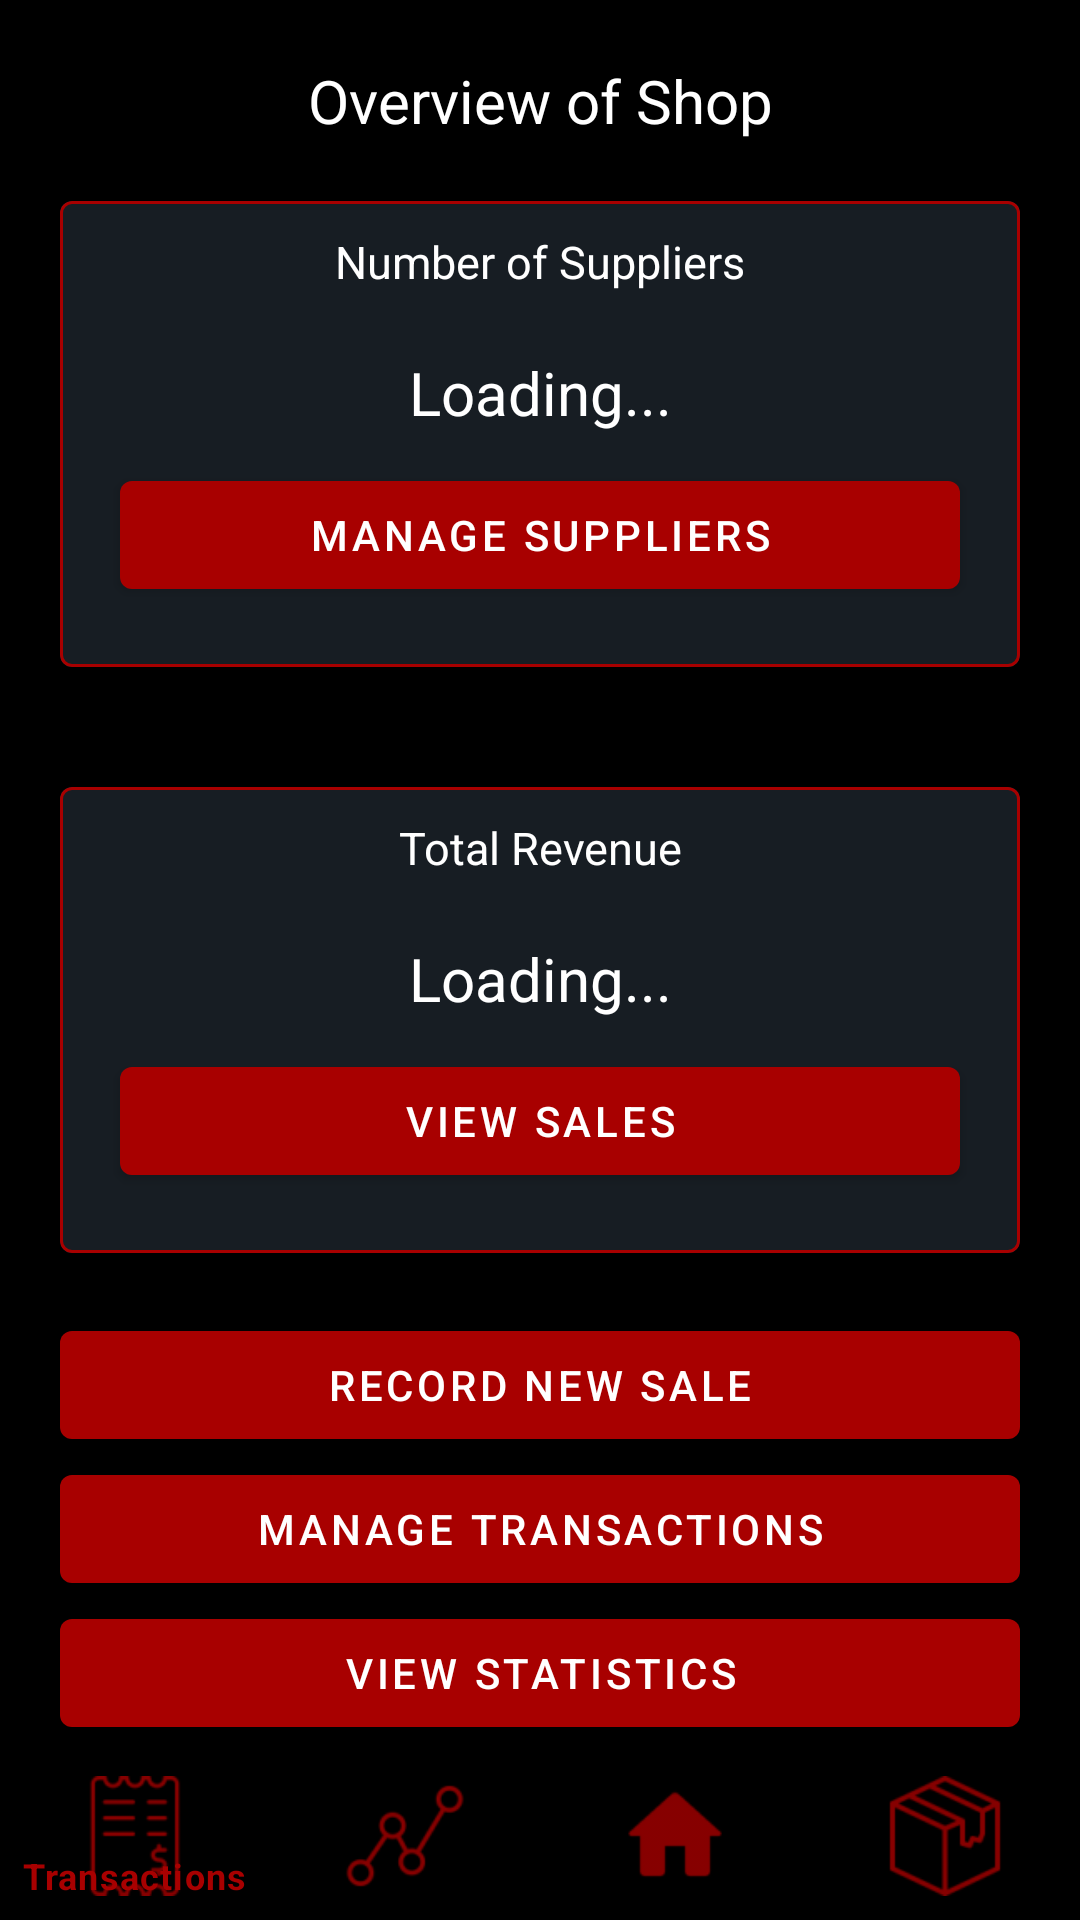

Write the Android layout XML for this screen, with the resource values it uses.
<!-- AndroidManifest.xml: application theme AppTheme -->
<!-- res/layout/maindashboard_activity.xml -->
<?xml version="1.0" encoding="utf-8"?>
<LinearLayout xmlns:android="http://schemas.android.com/apk/res/android"
    xmlns:app="http://schemas.android.com/apk/res-auto"
    android:layout_width="match_parent"
    android:layout_height="match_parent"
    android:background="@color/colorPrimaryDark"
    android:orientation="vertical">

    <com.google.android.material.textview.MaterialTextView
        android:layout_width="match_parent"
        android:layout_height="wrap_content"
        android:layout_marginTop="20dp"
        android:text="@string/overviewOfShop"
        android:textAlignment="center"
        android:textColor="@color/mainTextColor"
        android:textSize="20sp" />

    <com.google.android.material.card.MaterialCardView
        android:layout_width="match_parent"
        android:layout_height="wrap_content"
        android:layout_margin="20dp"
        app:strokeColor="@color/divider"
        app:strokeWidth="1dp">

        <LinearLayout
            android:layout_width="match_parent"
            android:layout_height="wrap_content"
            android:background="@color/lightBackground"
            android:orientation="vertical">

            <com.google.android.material.textview.MaterialTextView
                android:layout_width="match_parent"
                android:layout_height="wrap_content"
                android:padding="10dp"
                android:text="@string/numberOfSuppliers"
                android:textAlignment="center"
                android:textColor="@color/mainTextColor"
                android:textSize="15sp" />

            <com.google.android.material.textview.MaterialTextView
                android:id="@+id/maindashboardActivity_numSuppliers_TextView"
                android:layout_width="match_parent"
                android:layout_height="wrap_content"
                android:padding="10dp"
                android:text="@string/loading"
                android:textAlignment="center"
                android:textColor="@color/mainTextColor"
                android:textSize="20sp" />

            <com.google.android.material.button.MaterialButton
                android:layout_width="match_parent"
                android:layout_height="wrap_content"
                android:layout_marginLeft="20dp"
                android:layout_marginRight="20dp"
                android:layout_marginBottom="20dp"
                android:onClick="goToManageSuppliers"
                android:text="@string/manageSuppliers"
                android:textColor="@color/mainTextColor" />
        </LinearLayout>
    </com.google.android.material.card.MaterialCardView>

    <com.google.android.material.card.MaterialCardView
        android:layout_width="match_parent"
        android:layout_height="wrap_content"
        android:layout_margin="20dp"
        app:strokeColor="@color/divider"
        app:strokeWidth="1dp">

        <LinearLayout
            android:layout_width="match_parent"
            android:layout_height="wrap_content"
            android:background="@color/lightBackground"
            android:orientation="vertical">

            <com.google.android.material.textview.MaterialTextView
                android:layout_width="match_parent"
                android:layout_height="wrap_content"
                android:padding="10dp"
                android:text="@string/totalRevenue"
                android:textAlignment="center"
                android:textColor="@color/mainTextColor"
                android:textSize="15sp" />

            <com.google.android.material.textview.MaterialTextView
                android:id="@+id/maindashboardActivity_totalRevenue_TextView"
                android:layout_width="match_parent"
                android:layout_height="wrap_content"
                android:padding="10dp"
                android:text="@string/loading"
                android:textAlignment="center"
                android:textColor="@color/mainTextColor"
                android:textSize="20sp" />

            <com.google.android.material.button.MaterialButton
                android:layout_width="match_parent"
                android:layout_height="wrap_content"
                android:layout_marginLeft="20dp"
                android:layout_marginRight="20dp"
                android:layout_marginBottom="20dp"
                android:text="@string/viewSales"
                android:textColor="@color/mainTextColor" />
        </LinearLayout>
    </com.google.android.material.card.MaterialCardView>

    <LinearLayout
        android:layout_width="match_parent"
        android:layout_height="wrap_content"
        android:layout_marginLeft="20dp"
        android:layout_marginRight="20dp"
        android:orientation="vertical">

        <com.google.android.material.button.MaterialButton
            android:layout_width="match_parent"
            android:layout_height="wrap_content"
            android:onClick="goToRecordNewSale"
            android:text="@string/recordNewSale"
            android:textColor="@color/mainTextColor" />

        <com.google.android.material.button.MaterialButton
            android:layout_width="match_parent"
            android:layout_height="wrap_content"
            android:onClick="goToManageTransactions"
            android:text="@string/manageTransactions"
            android:textColor="@color/mainTextColor" />

        <com.google.android.material.button.MaterialButton
            android:layout_width="match_parent"
            android:layout_height="wrap_content"
            android:onClick="goToStatistics"
            android:text="@string/viewStatistics"
            android:textColor="@color/mainTextColor" />
    </LinearLayout>
    <include layout="@layout/bottom_navigation_layout" />

</LinearLayout>
<!-- res/layout/bottom_navigation_layout.xml (included above) -->
<?xml version="1.0" encoding="utf-8"?>
<LinearLayout xmlns:android="http://schemas.android.com/apk/res/android"
    xmlns:app="http://schemas.android.com/apk/res-auto"
    android:orientation="vertical"
    android:layout_width="match_parent"
    android:layout_height="match_parent"
    android:gravity="bottom">

        <com.google.android.material.bottomnavigation.BottomNavigationView
            android:id="@+id/bottom_navigation"
            app:itemIconTint="@color/divider"
            app:itemBackground="@color/colorPrimaryDark"
            android:textColor="@color/mainTextColor"
            app:itemIconSize="40dp"
            android:layout_width="match_parent"
            android:layout_height="wrap_content"
            app:menu="@menu/bottom_navigation_menu" />

</LinearLayout>
<!-- resources referenced by this layout -->
<resources>
  <color name="colorPrimaryDark">#000000</color>
  <color name="divider">#A80000</color>
  <color name="lightBackground">#171D23</color>
  <color name="mainTextColor">#FFFFFF</color>
  <string name="loading">Loading...</string>
  <string name="manageSuppliers">Manage Suppliers</string>
  <string name="manageTransactions">Manage Transactions</string>
  <string name="numberOfSuppliers">Number of Suppliers</string>
  <string name="overviewOfShop">Overview of Shop</string>
  <string name="recordNewSale">Record New Sale</string>
  <string name="totalRevenue">Total Revenue</string>
  <string name="viewSales">View Sales</string>
  <string name="viewStatistics">View Statistics</string>
  <style name="AppTheme" parent="Theme.MaterialComponents.NoActionBar">
          
          <item name="colorPrimary">@color/colorPrimary</item>
          <item name="colorPrimaryDark">@color/colorPrimaryDark</item>
          
       </style>
  <color name="colorPrimary">#A80000</color>
</resources>
